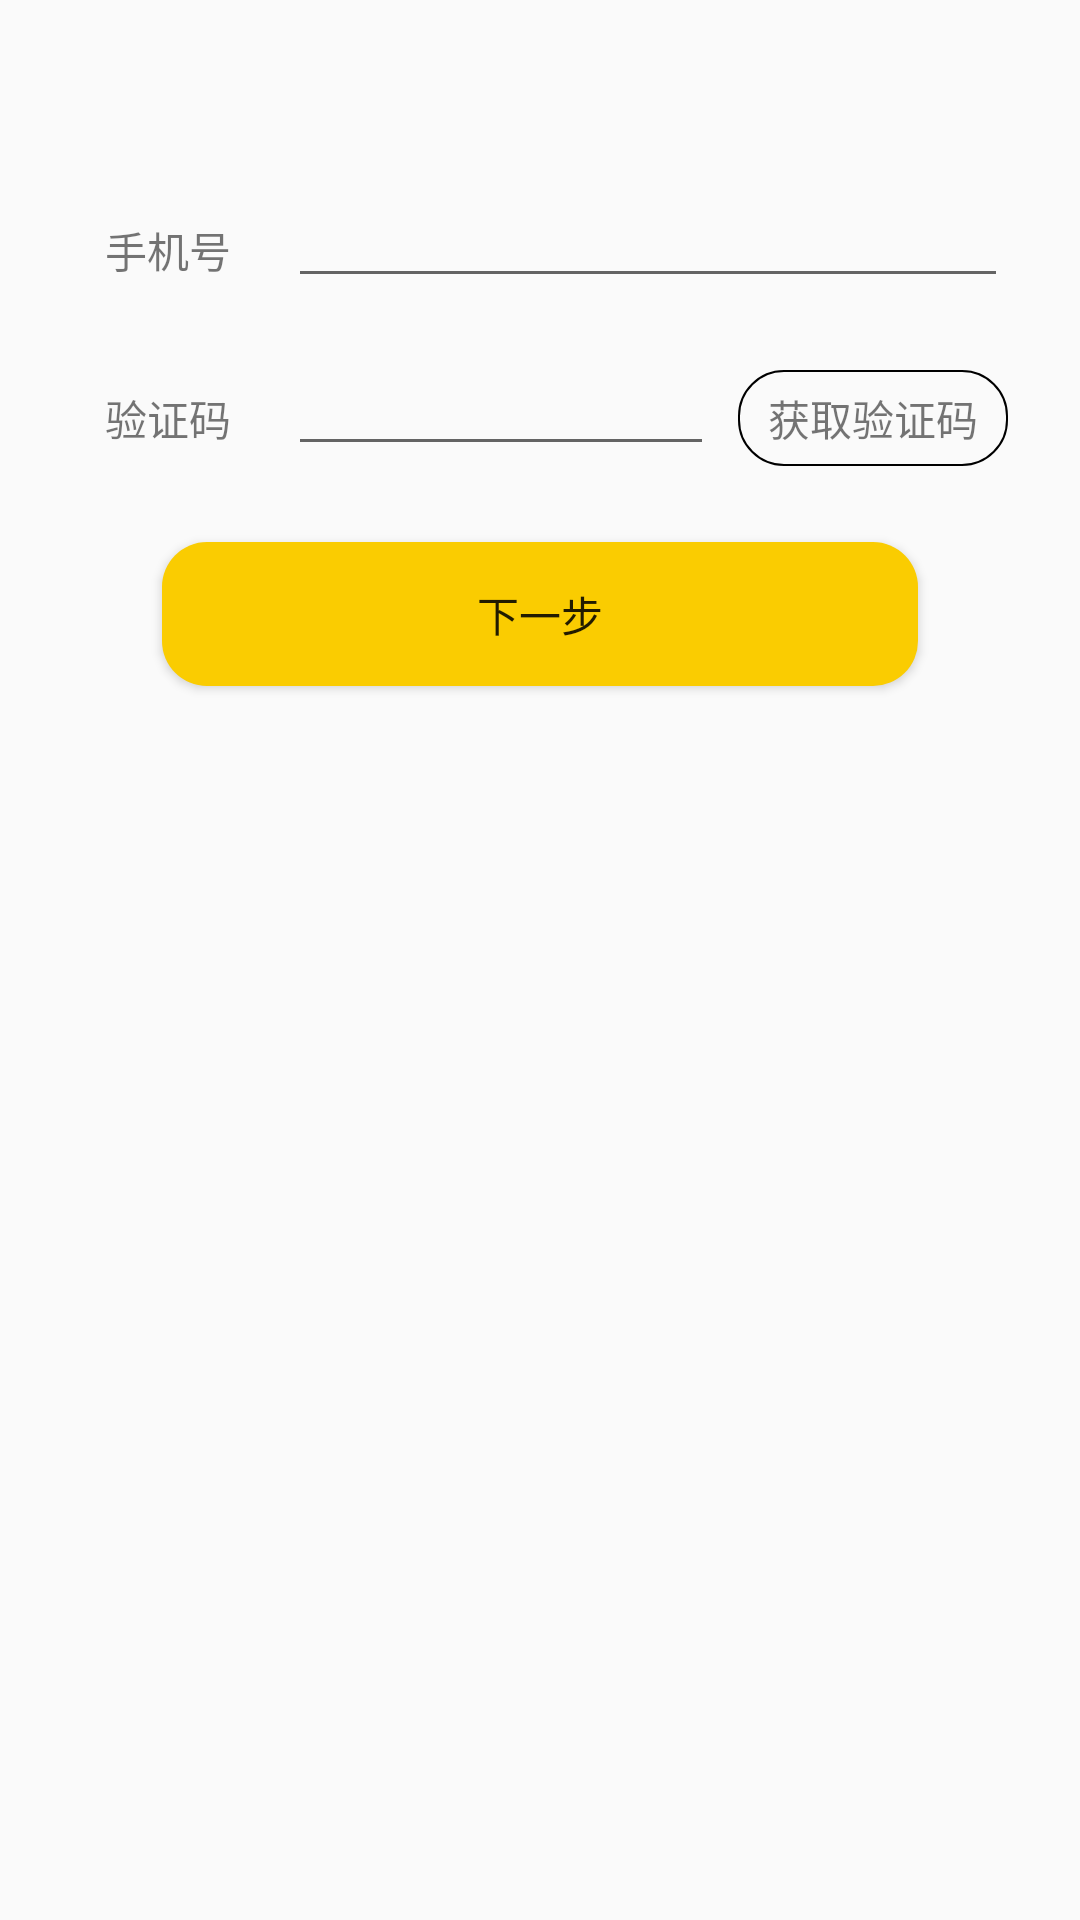

Write the Android layout XML for this screen, with the resource values it uses.
<!-- AndroidManifest.xml: application theme AppTheme -->
<!-- res/layout/fragment_sign_up1.xml -->
<?xml version="1.0" encoding="utf-8"?>
<android.support.constraint.ConstraintLayout
    xmlns:android="http://schemas.android.com/apk/res/android"
    xmlns:app="http://schemas.android.com/apk/res-auto"
    xmlns:tools="http://schemas.android.com/tools"
    android:layout_width="match_parent"
    android:layout_height="match_parent"
    tools:context=".fragment.SignUpFragment1">

    <TextView
        android:id="@+id/sign_up_phone"
        android:layout_width="@dimen/sign_up_text_width"
        android:layout_height="@dimen/sign_up_text_height"
        android:layout_marginBottom="8dp"
        android:layout_marginStart="24dp"
        android:layout_marginTop="8dp"
        android:gravity="center"
        android:text="@string/sign_up_phone"
        app:layout_constraintBottom_toBottomOf="parent"
        app:layout_constraintStart_toStartOf="parent"
        app:layout_constraintTop_toTopOf="parent"
        app:layout_constraintEnd_toStartOf="@id/sign_up_barrier"
        app:layout_constraintVertical_bias="0.1" />

    <TextView
        android:id="@+id/sign_up_verify"
        android:layout_width="@dimen/sign_up_text_width"
        android:layout_height="@dimen/sign_up_text_height"
        android:layout_marginBottom="8dp"
        android:layout_marginStart="8dp"
        android:layout_marginTop="24dp"
        android:gravity="center"
        android:text="@string/sign_up_verify"
        app:layout_constraintBottom_toBottomOf="parent"
        app:layout_constraintEnd_toEndOf="@+id/sign_up_phone"
        app:layout_constraintHorizontal_bias="1.0"
        app:layout_constraintStart_toStartOf="@+id/sign_up_phone"
        app:layout_constraintTop_toBottomOf="@+id/sign_up_phone"
        app:layout_constraintVertical_bias="0.0" />

    <EditText
        android:id="@+id/sign_up_phone_edit"
        android:layout_width="0dp"
        android:layout_height="wrap_content"
        android:layout_marginEnd="24dp"
        android:layout_marginStart="8dp"
        android:textSize="@dimen/sign_up_phone"
        app:layout_constraintBottom_toBottomOf="@+id/sign_up_phone"
        app:layout_constraintEnd_toEndOf="parent"
        app:layout_constraintHorizontal_bias="0.5"
        app:layout_constraintStart_toEndOf="@+id/sign_up_barrier" />

    <EditText
        android:id="@+id/sign_up_check_edit"
        android:layout_width="0dp"
        android:layout_height="wrap_content"
        android:layout_marginEnd="8dp"
        android:layout_marginStart="8dp"
        android:textSize="@dimen/sign_up_phone"
        app:layout_constraintBottom_toBottomOf="@+id/sign_up_verify"
        app:layout_constraintEnd_toStartOf="@+id/button"
        app:layout_constraintStart_toEndOf="@+id/sign_up_barrier" />

    <android.support.constraint.Barrier
        android:id="@+id/sign_up_barrier"
        android:layout_width="wrap_content"
        android:layout_height="wrap_content"
        app:barrierDirection="right"
        app:constraint_referenced_ids="sign_up_verify,sign_up_phone"/>

    <TextView
        android:id="@+id/button"
        android:layout_width="wrap_content"
        android:layout_height="@dimen/sign_up_text_height"
        android:layout_marginEnd="24dp"
        android:layout_marginTop="8dp"
        android:text="@string/sign_up_send_code"
        android:gravity="center"
        android:background="@drawable/shape_black_border"
        app:layout_constraintBottom_toBottomOf="@+id/sign_up_check_edit"
        app:layout_constraintEnd_toEndOf="parent"
        app:layout_constraintTop_toTopOf="@+id/sign_up_check_edit"
        app:layout_constraintVertical_bias="1.0" />

    <Button
        android:id="@+id/sign_up_phone_next"
        android:layout_width="0dp"
        android:layout_height="wrap_content"
        android:layout_marginBottom="8dp"
        android:layout_marginEnd="8dp"
        android:layout_marginStart="8dp"
        android:layout_marginTop="8dp"
        android:background="@drawable/shape_yellow_radius"
        android:text="@string/sign_up_page1_next"
        app:layout_constraintBottom_toBottomOf="parent"
        app:layout_constraintEnd_toEndOf="parent"
        app:layout_constraintStart_toStartOf="parent"
        app:layout_constraintTop_toTopOf="parent"
        app:layout_constraintVertical_bias="0.3"
        app:layout_constraintWidth_percent="0.7"/>


</android.support.constraint.ConstraintLayout>
<!-- resources referenced by this layout -->
<resources>
  <dimen name="sign_up_phone">16sp</dimen>
  <dimen name="sign_up_text_height">32dp</dimen>
  <dimen name="sign_up_text_width">64dp</dimen>
  <!-- drawable shape_black_border (drawable) -->
  <?xml version="1.0" encoding="UTF-8"?>
  <shape
      xmlns:android="http://schemas.android.com/apk/res/android"
      android:shape="rectangle">
  
      
      <stroke
          android:width="2px"
          android:color="#000000" />
  
      
      
      <corners android:radius="15dip" />
  
      
      <padding
          android:left="10dp"
          android:top="0dp"
          android:right="10dp"
          android:bottom="0dp"
          />
  </shape>
  <!-- drawable shape_yellow_radius (drawable) -->
  <?xml version="1.0" encoding="UTF-8"?>
  <shape
      xmlns:android="http://schemas.android.com/apk/res/android"
      android:shape="rectangle">
      
      <solid android:color="@color/theme_color_yellow" />
      
      
      <corners android:radius="15dip" />
  
      
      <padding
          android:left="40dp"
          android:top="0dp"
          android:right="40dp"
          android:bottom="0dp"
          />
  </shape>
  <string name="sign_up_page1_next">下一步</string>
  <string name="sign_up_phone">手机号</string>
  <string name="sign_up_send_code">获取验证码</string>
  <string name="sign_up_verify">验证码</string>
  <style name="AppTheme" parent="Theme.AppCompat.Light.NoActionBar">
          
          <item name="colorPrimary">@color/colorPrimary</item>
          <item name="colorPrimaryDark">@color/colorPrimaryDark</item>
          <item name="colorAccent">@color/theme_color_yellow</item>
      </style>
  <color name="theme_color_yellow">#FACC01</color>
  <color name="colorPrimary">#3F51B5</color>
  <color name="colorPrimaryDark">#303F9F</color>
</resources>
